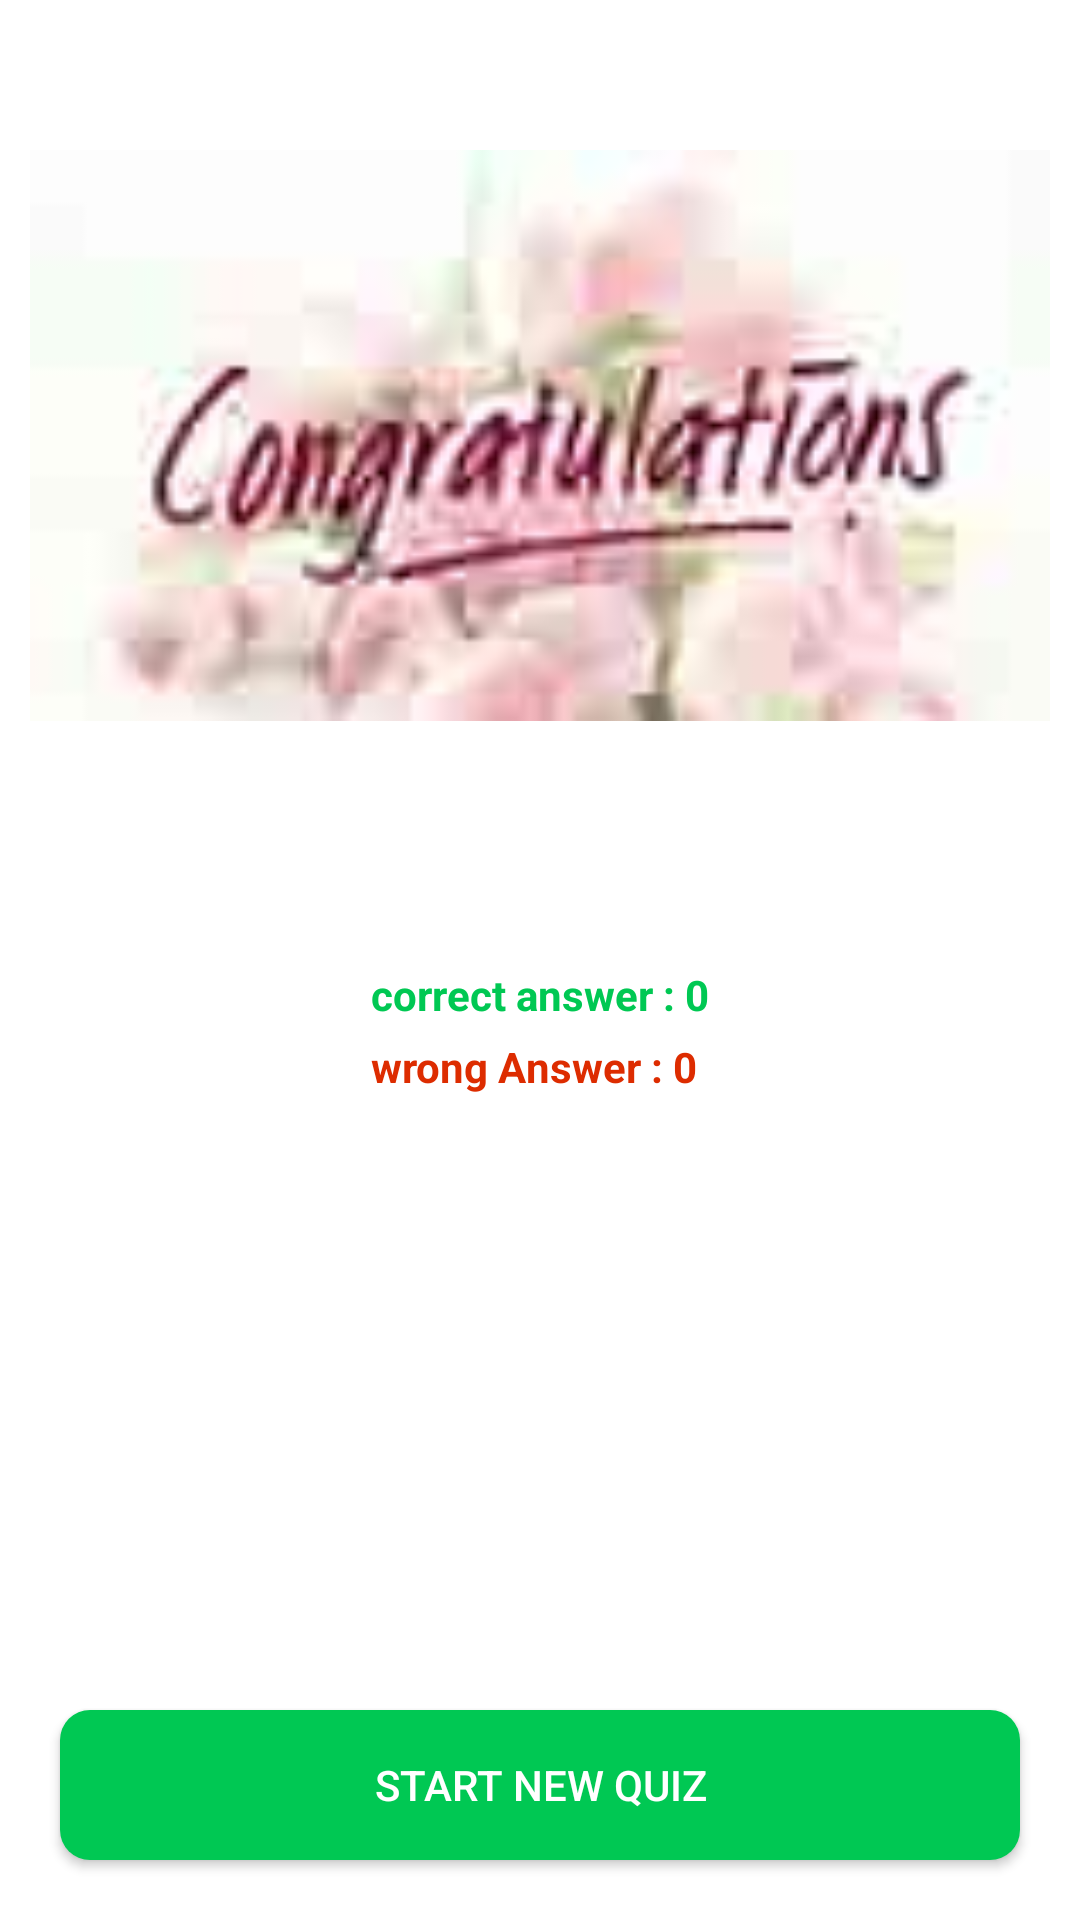

Write the Android layout XML for this screen, with the resource values it uses.
<!-- AndroidManifest.xml: application theme Theme.QUIZANDROIDAPPLICATION -->
<!-- res/layout/activity_quiz_results.xml -->
<?xml version="1.0" encoding="utf-8"?>
<RelativeLayout xmlns:android="http://schemas.android.com/apk/res/android"
    xmlns:app="http://schemas.android.com/apk/res-auto"
    xmlns:tools="http://schemas.android.com/tools"
    android:layout_width="match_parent"
    android:layout_height="match_parent"
    android:background="@drawable/bg"
    tools:context=".QuizResults">

    <ImageView
        android:id="@+id/congratulationsIcon"
        android:layout_width="match_parent"
        android:layout_height="wrap_content"
        android:layout_marginStart="10dp"
        android:layout_marginEnd="10dp"
        android:layout_marginTop="50dp"
        android:adjustViewBounds="true"
        android:src="@drawable/congratulations_"/>

    <TextView
        android:id="@+id/successTextView"
        android:layout_width="match_parent"
        android:layout_height="wrap_content"
        android:layout_marginTop="50dp"
        android:gravity="center"
        android:layout_below="@id/congratulationsIcon"
        android:text="You've successfully completed a quiz"
        android:textColor="#FFFFFF"
        android:textStyle="bold"
        android:textSize="16sp"/>

    <LinearLayout
        android:layout_below="@+id/successTextView"
        android:layout_marginTop="10dp"
        android:layout_width="wrap_content"
        android:layout_height="wrap_content"
        android:orientation="vertical"
        android:layout_centerHorizontal="true"
        >

        <TextView
            android:layout_width="wrap_content"
            android:layout_height="wrap_content"
            android:id="@+id/correctAnswers"
            android:text="correct answer : 0"
            android:textStyle="bold"
            android:textColor="#00C853"/>

        <TextView
            android:layout_width="wrap_content"
            android:layout_height="wrap_content"
            android:id="@+id/incorrectAnswers"
            android:layout_marginTop="5dp"
            android:text="wrong Answer : 0"
            android:textStyle="bold"
            android:textColor="#DD2C00"/>
    </LinearLayout>

    <androidx.appcompat.widget.AppCompatButton
        android:id="@+id/startNewQuizBtn"
        android:layout_width="match_parent"
        android:layout_height="50dp"
        android:text="Start new Quiz"
        android:textColor="#FFFFFF"
        android:background="@drawable/round_back_green20"
        android:layout_alignParentBottom="true"
        android:layout_margin="20dp"/>

</RelativeLayout>
<!-- resources referenced by this layout -->
<resources>
  <!-- drawable congratulations_: jpg bitmap (drawable, 1457 bytes) -->
  <!-- drawable round_back_green20 (drawable) -->
  <?xml version="1.0" encoding="utf-8"?>
  <shape xmlns:android="http://schemas.android.com/apk/res/android"
      android:shape="rectangle">
  
      <solid android:color="#00c853"/>
      <corners android:radius="10dp"/>
  
  
  </shape>
  <style name="Theme.QUIZANDROIDAPPLICATION" parent="Theme.MaterialComponents.DayNight.NoActionBar">
          
          <item name="colorPrimary">@color/purple_500</item>
          <item name="colorPrimaryVariant">@color/purple_700</item>
          <item name="colorOnPrimary">@color/white</item>
          
          <item name="colorSecondary">@color/teal_200</item>
          <item name="colorSecondaryVariant">@color/teal_700</item>
          <item name="colorOnSecondary">@color/black</item>
          
          <item name="android:statusBarColor" tools:targetApi="l">?attr/colorPrimaryVariant</item>
          
      </style>
  <!-- not gathered from this repository: default colours our renderer supplied (Android Studio template values) -->
  <color name="purple_500">#FF6200EE</color>
  <color name="purple_700">#FF3700B3</color>
  <color name="teal_200">#FF03DAC5</color>
  <color name="teal_700">#FF018786</color>
  <color name="black">#FF000000</color>
  <color name="white">#FFFFFFFF</color>
</resources>
